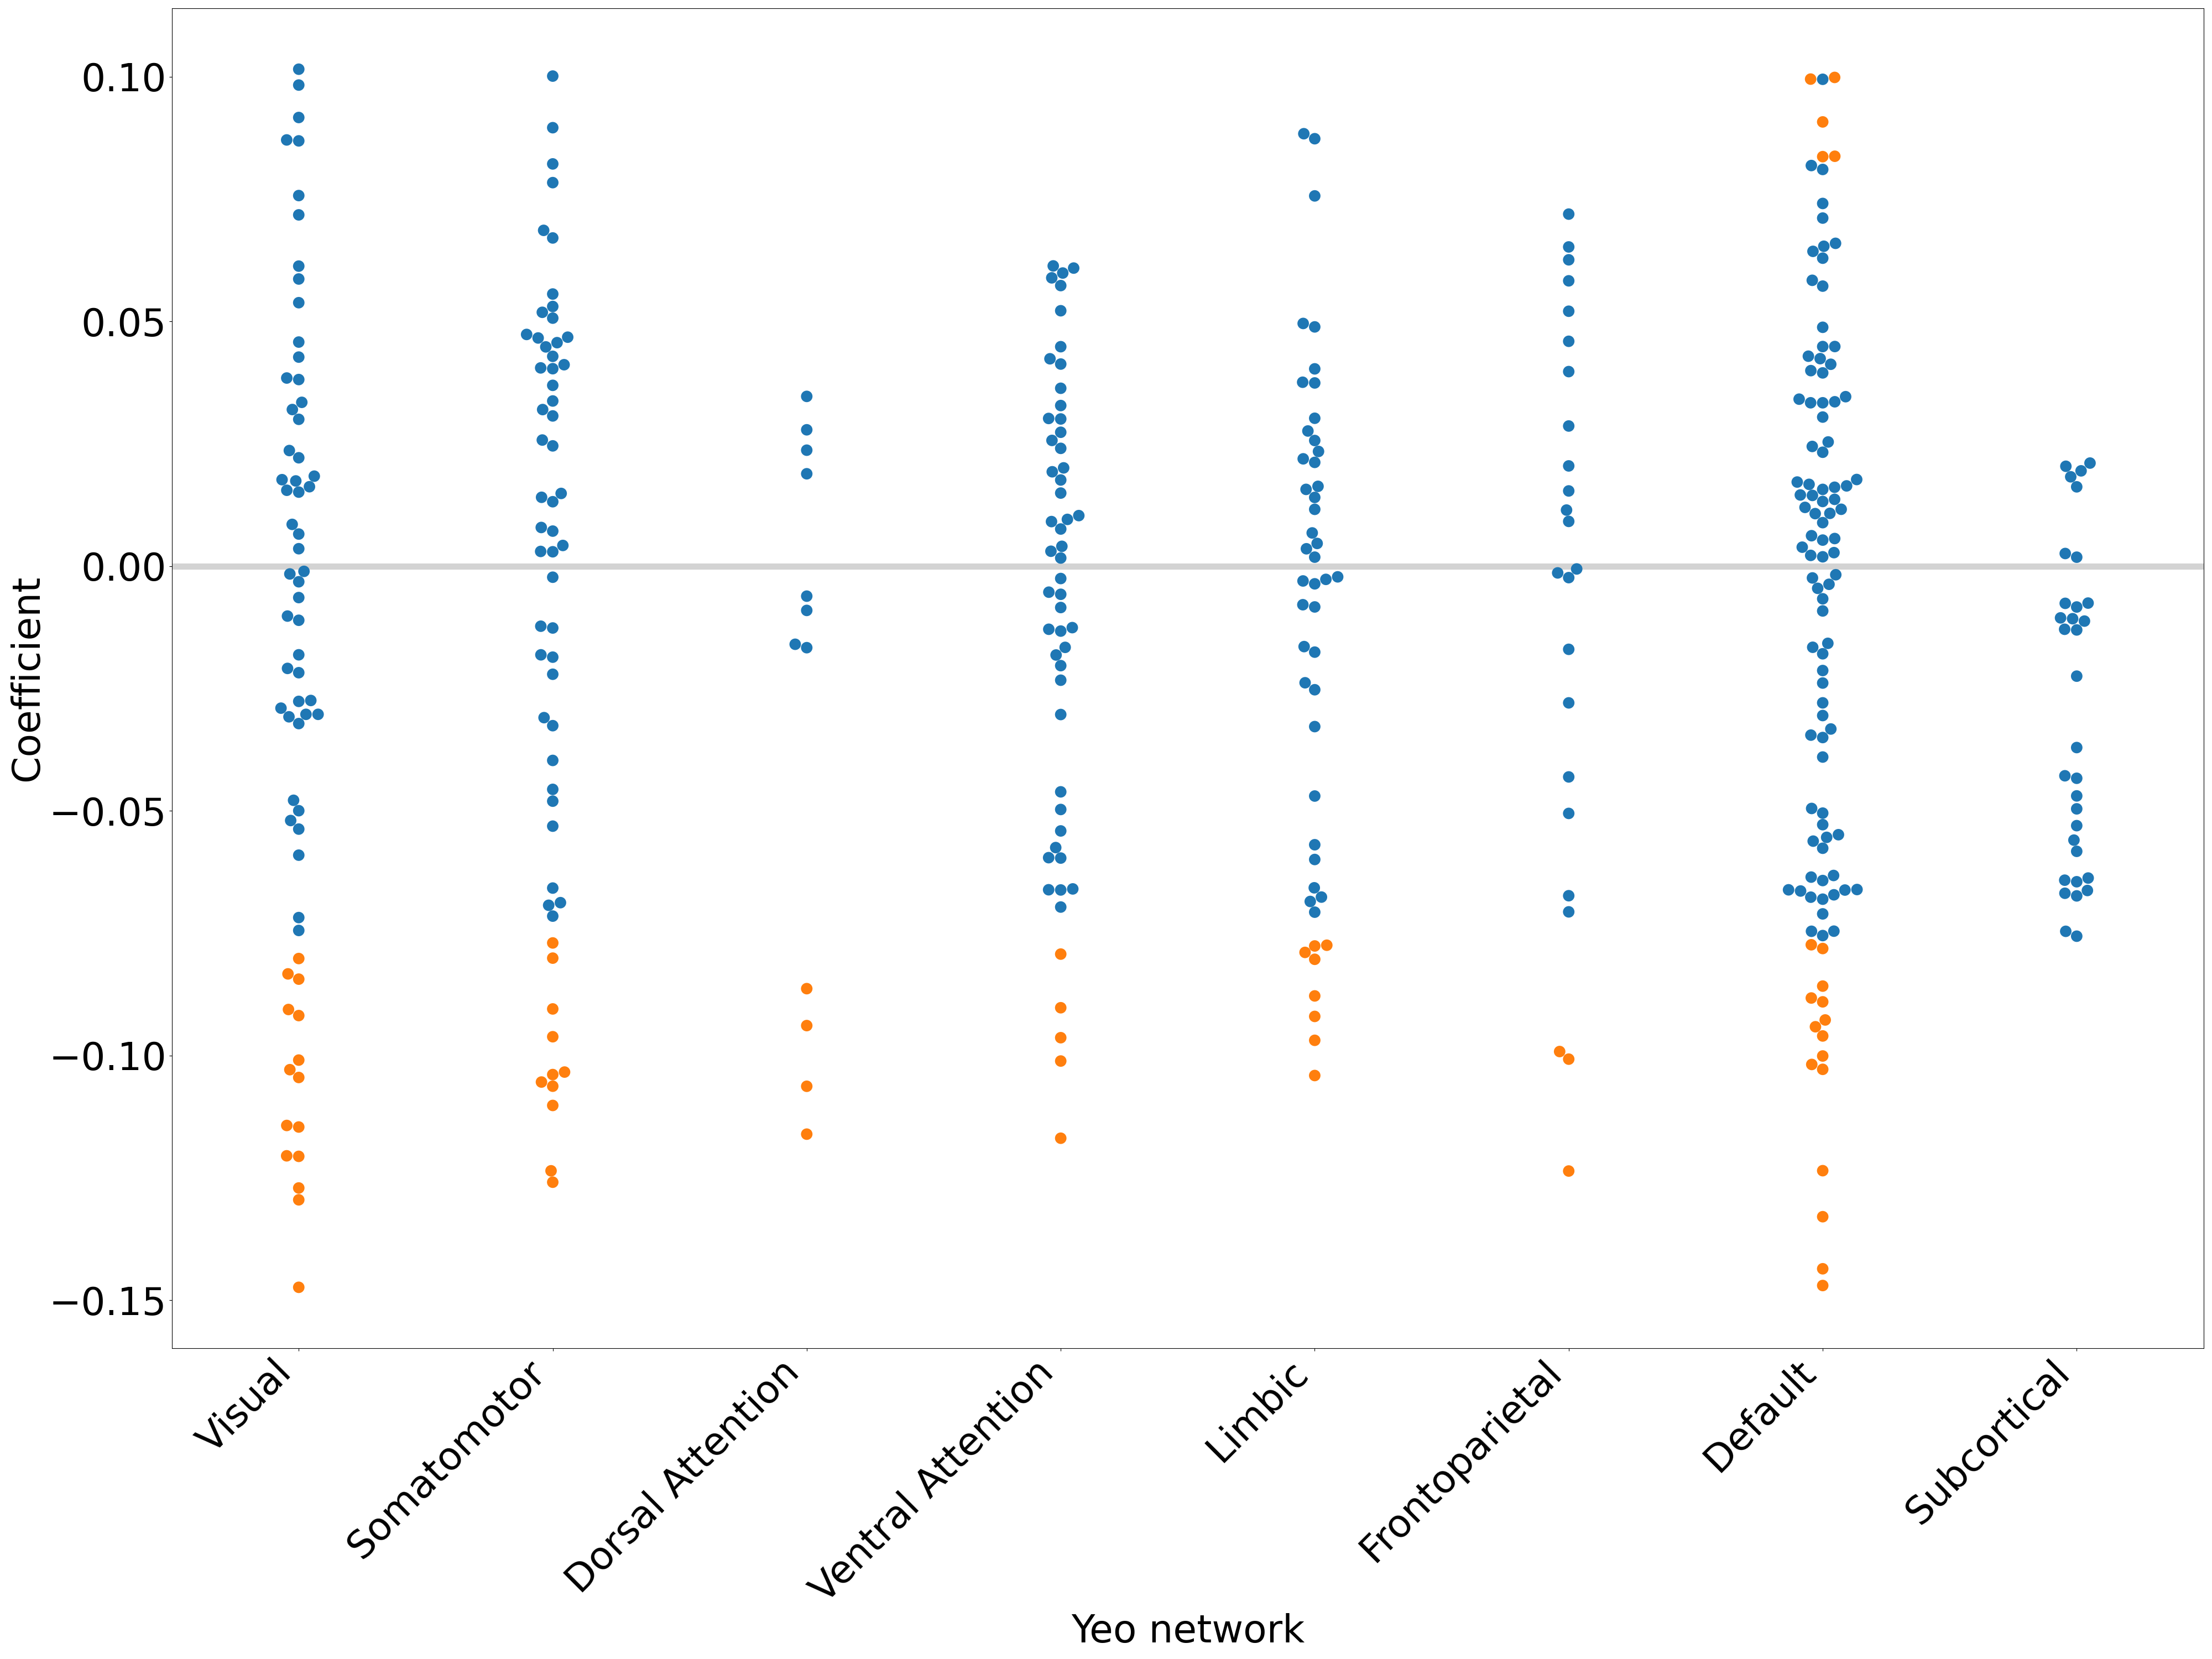

Values plotted in this chart, from the file beside it:
, IDP_name, regressor, coef_, p_fdr, p_raw, phenotype, confounds, Dataset, score (R2)
0, lh_caudalanteriorcingulate_area, IDP (feature), -0.06611, 0.08394, 0.04162, Neuroticism, , HCP_YA, 0.004371
1, lh_caudalanteriorcingulate_area, IDP (feature), -0.01325, 0.9579, 0.6833, Sadness, , HCP_YA, 0.0001757
2, lh_caudalanteriorcingulate_thickness, IDP (feature), 0.01034, 0.7839, 0.7501, Neuroticism, , HCP_YA, 0.000107
3, lh_caudalanteriorcingulate_thickness, IDP (feature), 0.03009, 0.834, 0.3542, Sadness, , HCP_YA, 0.0009055
4, lh_caudalanteriorcingulate_volume, IDP (feature), -0.04971, 0.1913, 0.1257, Neuroticism, , HCP_YA, 0.002471
5, lh_caudalanteriorcingulate_volume, IDP (feature), -0.008441, 0.9769, 0.795, Sadness, , HCP_YA, 7.124318419649e-05
6, lh_caudalmiddlefrontal_area, IDP (feature), -0.06423, 0.09072, 0.0478, Neuroticism, , HCP_YA, 0.004126
7, lh_caudalmiddlefrontal_area, IDP (feature), 0.03465, 0.834, 0.2861, Sadness, , HCP_YA, 0.0012
8, lh_caudalmiddlefrontal_thickness, IDP (feature), 0.08377, 0.03334, 0.009788, Neuroticism, , HCP_YA, 0.007018
9, lh_caudalmiddlefrontal_thickness, IDP (feature), 0.0995, 0.1122, 0.002137, Sadness, , HCP_YA, 0.009901
10, lh_caudalmiddlefrontal_volume, IDP (feature), -0.03451, 0.3719, 0.2879, Neuroticism, , HCP_YA, 0.001191
11, lh_caudalmiddlefrontal_volume, IDP (feature), 0.05843, 0.4525, 0.07187, Sadness, , HCP_YA, 0.003414
12, lh_cuneus_area, IDP (feature), -0.1474, 0.0005008, 5.099045940148983e-06, Neuroticism, , HCP_YA, 0.02171
13, lh_cuneus_area, IDP (feature), -0.04783, 0.6231, 0.1407, Sadness, , HCP_YA, 0.002288
14, lh_cuneus_thickness, IDP (feature), -0.01105, 0.7756, 0.7339, Neuroticism, , HCP_YA, 0.000122
15, lh_cuneus_thickness, IDP (feature), 0.04581, 0.631, 0.1583, Sadness, , HCP_YA, 0.002098
16, lh_cuneus_volume, IDP (feature), -0.1271, 0.002515, 8.608768635753883e-05, Neuroticism, , HCP_YA, 0.01614
17, lh_cuneus_volume, IDP (feature), -0.01019, 0.9769, 0.7538, Sadness, , HCP_YA, 0.0001038
18, lh_entorhinal_area, IDP (feature), -0.06571, 0.08394, 0.04287, Neuroticism, , HCP_YA, 0.004318
19, lh_entorhinal_area, IDP (feature), 0.02346, 0.9077, 0.4702, Sadness, , HCP_YA, 0.0005502
20, lh_entorhinal_thickness, IDP (feature), 0.04033, 0.2909, 0.2143, Neuroticism, , HCP_YA, 0.001627
21, lh_entorhinal_thickness, IDP (feature), 0.02569, 0.9034, 0.429, Sadness, , HCP_YA, 0.00066
22, lh_entorhinal_volume, IDP (feature), -0.03277, 0.396, 0.313, Neuroticism, , HCP_YA, 0.001074
23, lh_entorhinal_volume, IDP (feature), 0.0376, 0.7531, 0.247, Sadness, , HCP_YA, 0.001414
24, lh_fusiform_area, IDP (feature), -0.07443, 0.05704, 0.02178, Neuroticism, , HCP_YA, 0.00554
25, lh_fusiform_area, IDP (feature), 0.02364, 0.9077, 0.4668, Sadness, , HCP_YA, 0.0005588
26, lh_fusiform_thickness, IDP (feature), 0.03002, 0.4349, 0.3554, Neuroticism, , HCP_YA, 0.0009011
27, lh_fusiform_thickness, IDP (feature), 0.0718, 0.2928, 0.0269, Sadness, , HCP_YA, 0.005155
28, lh_fusiform_volume, IDP (feature), -0.05372, 0.1613, 0.09799, Neuroticism, , HCP_YA, 0.002886
29, lh_fusiform_volume, IDP (feature), 0.05385, 0.5163, 0.09715, Sadness, , HCP_YA, 0.0029
30, lh_inferiorparietal_area, IDP (feature), -0.07457, 0.05704, 0.02152, Neuroticism, , HCP_YA, 0.005561
31, lh_inferiorparietal_area, IDP (feature), 0.002214, 0.9769, 0.9457, Sadness, , HCP_YA, 4.899601015462274e-06
32, lh_inferiorparietal_thickness, IDP (feature), 0.00534, 0.8789, 0.8694, Neuroticism, , HCP_YA, 2.8514176937166624e-05
33, lh_inferiorparietal_thickness, IDP (feature), 0.02329, 0.9077, 0.4734, Sadness, , HCP_YA, 0.0005425
34, lh_inferiorparietal_volume, IDP (feature), -0.06637, 0.08394, 0.04084, Neuroticism, , HCP_YA, 0.004405
35, lh_inferiorparietal_volume, IDP (feature), 0.01366, 0.957, 0.674, Sadness, , HCP_YA, 0.0001867
36, lh_inferiortemporal_area, IDP (feature), -0.08033, 0.0427, 0.01327, Neuroticism, , HCP_YA, 0.006452
37, lh_inferiortemporal_area, IDP (feature), -0.01756, 0.9312, 0.5889, Sadness, , HCP_YA, 0.0003082
38, lh_inferiortemporal_thickness, IDP (feature), 0.03745, 0.3329, 0.2488, Neuroticism, , HCP_YA, 0.001403
39, lh_inferiortemporal_thickness, IDP (feature), 0.07567, 0.2438, 0.01966, Sadness, , HCP_YA, 0.005727
40, lh_inferiortemporal_volume, IDP (feature), -0.05691, 0.1357, 0.07955, Neuroticism, , HCP_YA, 0.003239
41, lh_inferiortemporal_volume, IDP (feature), 0.004653, 0.9769, 0.8861, Sadness, , HCP_YA, 2.1654874019283454e-05
42, lh_isthmuscingulate_area, IDP (feature), -0.06763, 0.08237, 0.03715, Neuroticism, , HCP_YA, 0.004574
43, lh_isthmuscingulate_area, IDP (feature), -0.002394, 0.9769, 0.9413, Sadness, , HCP_YA, 5.7322756825684e-06
44, lh_isthmuscingulate_thickness, IDP (feature), 0.06434, 0.09072, 0.04741, Neuroticism, , HCP_YA, 0.00414
45, lh_isthmuscingulate_thickness, IDP (feature), 0.06538, 0.3714, 0.04393, Sadness, , HCP_YA, 0.004275
46, lh_isthmuscingulate_volume, IDP (feature), -0.03326, 0.3895, 0.3058, Neuroticism, , HCP_YA, 0.001106
47, lh_isthmuscingulate_volume, IDP (feature), 0.06598, 0.3714, 0.04203, Sadness, , HCP_YA, 0.004354
48, lh_lateraloccipital_area, IDP (feature), -0.1295, 0.002333, 6.272491882652886e-05, Neuroticism, , HCP_YA, 0.01676
49, lh_lateraloccipital_area, IDP (feature), -0.03216, 0.834, 0.3221, Sadness, , HCP_YA, 0.001034
50, lh_lateraloccipital_thickness, IDP (feature), -0.006407, 0.8622, 0.8437, Neuroticism, , HCP_YA, 4.1052678850683755e-05
51, lh_lateraloccipital_thickness, IDP (feature), 0.03815, 0.7444, 0.2401, Sadness, , HCP_YA, 0.001455
52, lh_lateraloccipital_volume, IDP (feature), -0.1205, 0.003061, 0.0001975, Neuroticism, , HCP_YA, 0.01452
53, lh_lateraloccipital_volume, IDP (feature), -0.0181, 0.9312, 0.5774, Sadness, , HCP_YA, 0.0003276
54, lh_lateralorbitofrontal_area, IDP (feature), -0.09688, 0.01487, 0.002798, Neuroticism, , HCP_YA, 0.009386
55, lh_lateralorbitofrontal_area, IDP (feature), -0.02524, 0.9034, 0.4371, Sadness, , HCP_YA, 0.0006371
56, lh_lateralorbitofrontal_thickness, IDP (feature), 0.04961, 0.1913, 0.1265, Neuroticism, , HCP_YA, 0.002461
57, lh_lateralorbitofrontal_thickness, IDP (feature), 0.08838, 0.1367, 0.006414, Sadness, , HCP_YA, 0.007811
58, lh_lateralorbitofrontal_volume, IDP (feature), -0.07892, 0.04566, 0.01498, Neuroticism, , HCP_YA, 0.006228
59, lh_lateralorbitofrontal_volume, IDP (feature), 0.003565, 0.9769, 0.9126, Sadness, , HCP_YA, 1.2708407248873677e-05
... 344 more rows
